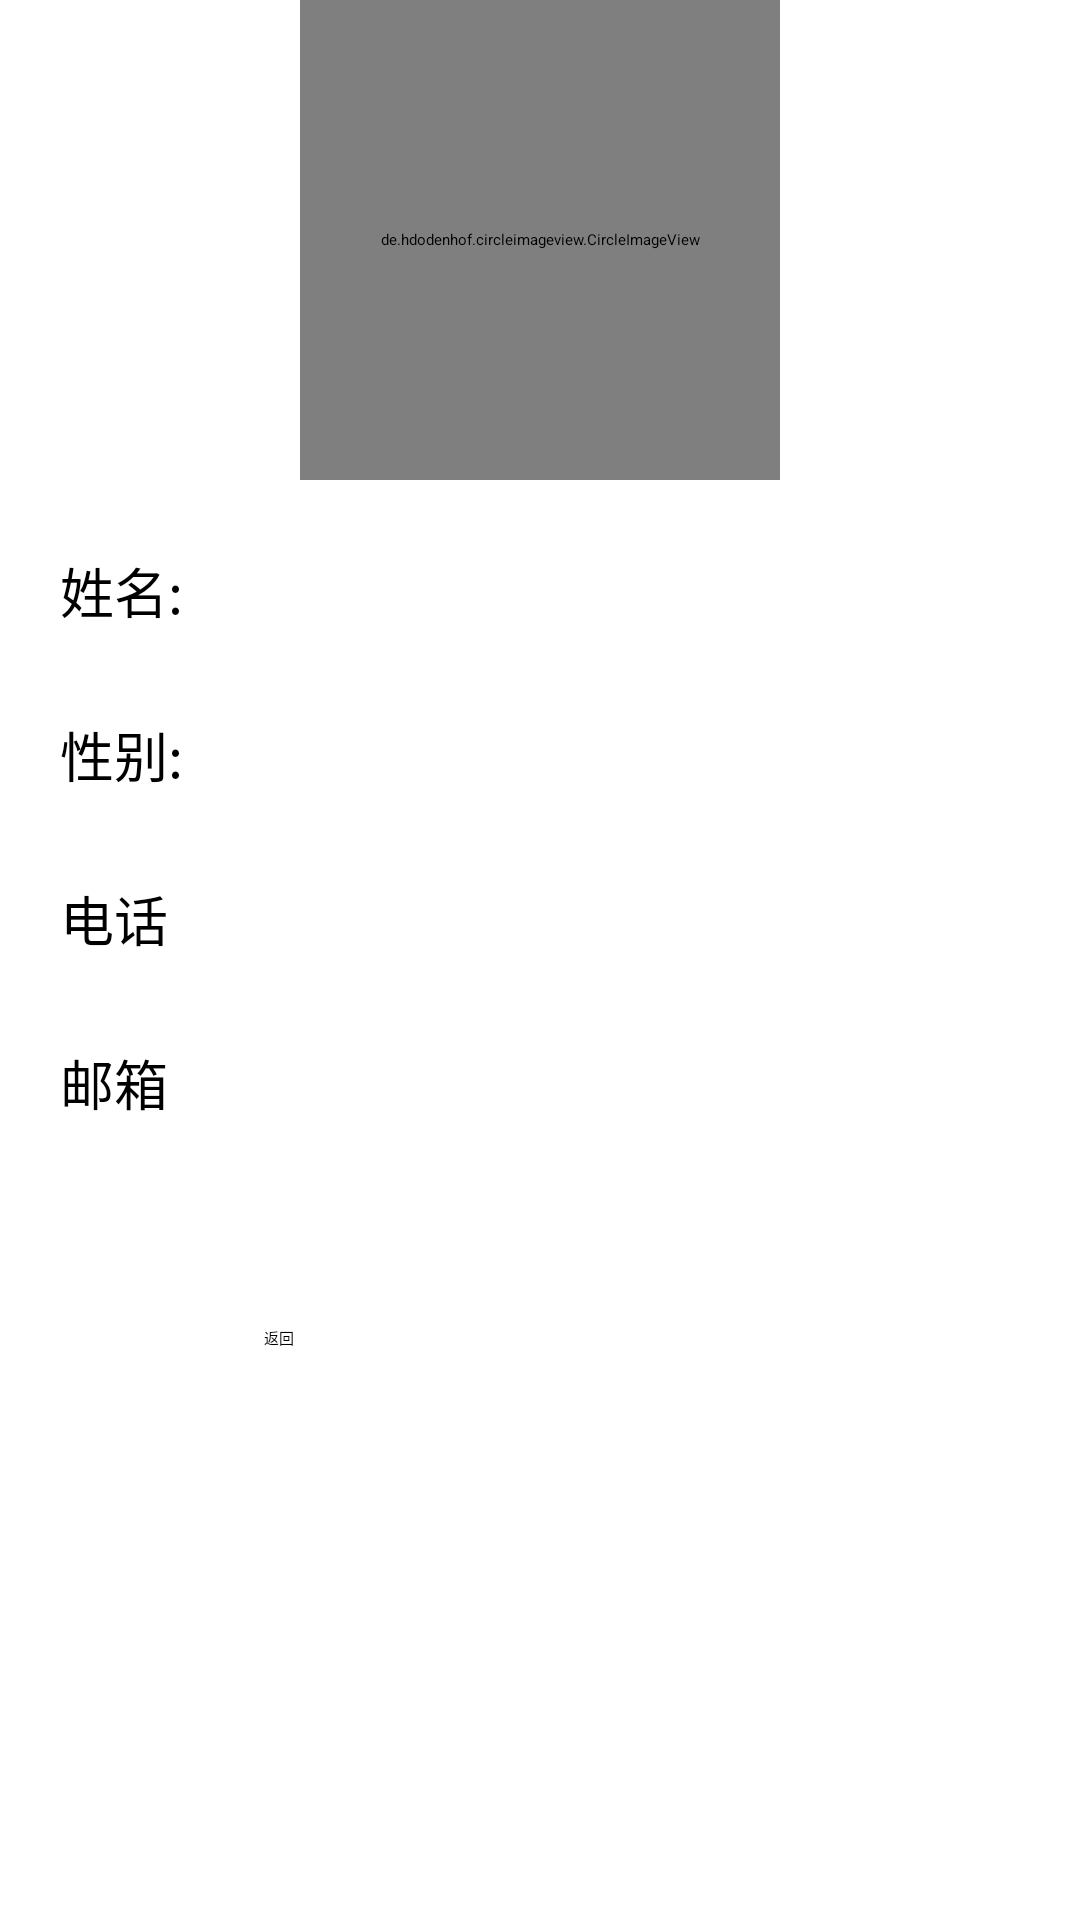

Reconstruct the res/layout file that produces this screen, plus the resources it refers to.
<!-- AndroidManifest.xml: activity theme AppTheme.NoActionBar -->
<!-- res/layout/activity_userinfo.xml -->
<?xml version="1.0" encoding="utf-8"?>
<LinearLayout xmlns:android="http://schemas.android.com/apk/res/android"
    xmlns:app="http://schemas.android.com/apk/res-auto"
    android:orientation="vertical"
    android:layout_width="match_parent"
    android:layout_height="match_parent"
    android:weightSum="1">

    <include
        layout="@layout/common_toolbar"/>
    <RelativeLayout
        android:layout_width="match_parent"
        android:layout_height="165dp"
        android:layout_weight="0.03">

        <de.hdodenhof.circleimageview.CircleImageView
            android:layout_width="160dp"
            android:layout_height="160dp"
            android:src="@drawable/hugh"
            app:civ_border_width="2dp"
            app:civ_border_color="@color/dark"
            android:layout_alignParentTop="true"
            android:layout_centerHorizontal="true" />

    </RelativeLayout>
    <LinearLayout
        android:layout_width="fill_parent"
        android:layout_height="50.0dip"
        android:layout_marginLeft="10dip"
        android:layout_marginRight="10dip"
        android:addStatesFromChildren="true"
        android:background="@drawable/bg_edittext_selector"
        android:orientation="horizontal"
        android:layout_weight="0.03"
        android:weightSum="1">

        <TextView
            android:layout_width="wrap_content"
            android:layout_height="wrap_content"
            android:layout_gravity="center_vertical"
            android:layout_marginLeft="10.0dip"
            android:text="姓名:"
            android:textSize="18.0sp" />

        <RelativeLayout
            android:layout_width="match_parent"
            android:layout_height="match_parent">

            <TextView
                android:layout_width="wrap_content"
                android:layout_height="wrap_content"
                android:textAppearance="?android:attr/textAppearanceMedium"
                android:id="@+id/nametext"
                android:layout_centerVertical="true"
                android:layout_alignParentLeft="true"
                android:layout_alignParentStart="true"
                android:layout_marginLeft="45dp"
                android:layout_marginStart="45dp" />
        </RelativeLayout>

    </LinearLayout>
    <LinearLayout
        android:layout_width="fill_parent"
        android:layout_height="50.0dip"
        android:layout_marginLeft="10dip"
        android:layout_marginRight="10dip"
        android:addStatesFromChildren="true"
        android:background="@drawable/bg_edittext_selector"
        android:orientation="horizontal"
        android:layout_weight="0.03"
        android:weightSum="1">

        <TextView
            android:layout_width="wrap_content"
            android:layout_height="wrap_content"
            android:layout_gravity="center_vertical"
            android:layout_marginLeft="10.0dip"
            android:text="性别:"
            android:textSize="18.0sp" />

        <RelativeLayout
            android:layout_width="match_parent"
            android:layout_height="match_parent">

            <TextView
                android:layout_width="wrap_content"
                android:layout_height="wrap_content"
                android:textAppearance="?android:attr/textAppearanceMedium"
                android:id="@+id/sextext"
                android:layout_centerVertical="true"
                android:layout_alignParentLeft="true"
                android:layout_alignParentStart="true"
                android:layout_marginLeft="45dp"
                android:layout_marginStart="45dp" />view
        </RelativeLayout>

    </LinearLayout>
    <LinearLayout
        android:layout_width="fill_parent"
        android:layout_height="50.0dip"
        android:layout_marginLeft="10dip"
        android:layout_marginRight="10dip"
        android:addStatesFromChildren="true"
        android:background="@drawable/bg_edittext_selector"
        android:orientation="horizontal"
        android:layout_weight="0.03"
        android:weightSum="1">

        <TextView
            android:layout_width="wrap_content"
            android:layout_height="wrap_content"
            android:layout_gravity="center_vertical"
            android:layout_marginLeft="10.0dip"
            android:text="电话"
            android:textSize="18.0sp" />

        <RelativeLayout
            android:layout_width="match_parent"
            android:layout_height="match_parent">

            <TextView
                android:layout_width="wrap_content"
                android:layout_height="wrap_content"
                android:textAppearance="?android:attr/textAppearanceMedium"
                android:id="@+id/phonetext"
                android:layout_centerVertical="true"
                android:layout_alignParentLeft="true"
                android:layout_alignParentStart="true"
                android:layout_marginLeft="45dp"
                android:layout_marginStart="45dp" />
        </RelativeLayout>

    </LinearLayout>
    <LinearLayout
        android:layout_width="fill_parent"
        android:layout_height="50.0dip"
        android:layout_marginLeft="10dip"
        android:layout_marginRight="10dip"
        android:addStatesFromChildren="true"
        android:background="@drawable/bg_edittext_selector"
        android:orientation="horizontal"
        android:layout_weight="0.03"
        android:weightSum="1">

        <TextView
            android:layout_width="wrap_content"
            android:layout_height="wrap_content"
            android:layout_gravity="center_vertical"
            android:layout_marginLeft="10.0dip"
            android:text="邮箱"
            android:textSize="18.0sp" />

        <RelativeLayout
            android:layout_width="match_parent"
            android:layout_height="match_parent">

            <TextView
                android:layout_width="wrap_content"
                android:layout_height="wrap_content"
                android:textAppearance="?android:attr/textAppearanceMedium"
                android:id="@+id/emailtext"
                android:layout_centerVertical="true"
                android:layout_alignParentLeft="true"
                android:layout_alignParentStart="true"
                android:layout_marginLeft="45dp"
                android:layout_marginStart="45dp" />
        </RelativeLayout>

    </LinearLayout>

    <RelativeLayout
        android:layout_width="match_parent"
        android:layout_height="115dp"
        android:layout_gravity="center_horizontal">

        <Button
            android:layout_width="wrap_content"
            android:layout_height="wrap_content"
            android:text="返回"
            android:id="@+id/button_cannel"
            android:layout_marginLeft="88dp"
            android:layout_marginStart="88dp"
            android:layout_centerVertical="true"
            android:layout_alignParentLeft="true"
            android:layout_alignParentStart="true" />

    </RelativeLayout>

</LinearLayout>
<!-- res/layout/common_toolbar.xml (included above) -->
<?xml version="1.0" encoding="utf-8"?>
<android.support.v7.widget.Toolbar xmlns:android="http://schemas.android.com/apk/res/android"
    xmlns:app="http://schemas.android.com/apk/res-auto"
    android:id="@+id/toolbar"
    android:layout_width="match_parent"
    android:layout_height="wrap_content"
    android:minHeight="?attr/actionBarSize"
    android:background="?attr/colorPrimary"
    android:fitsSystemWindows="true"
    />
<!-- resources referenced by this layout -->
<resources>
  <color name="dark">#FF222222</color>
  <!-- drawable bg_edittext_selector (drawable) -->
  <?xml version="1.0" encoding="utf-8"?>
  <selector xmlns:android="http://schemas.android.com/apk/res/android">
      <item android:state_focused="true"><shape android:shape="rectangle">
          <gradient android:angle="270.0" android:endColor="#ffffffff" android:startColor="#ffffffff" />
  
          <stroke android:width="1dp" android:color="#2D9FF7" />
  
          <corners android:bottomLeftRadius="5.0dip" android:bottomRightRadius="5.0dip" android:topLeftRadius="5.0dip" android:topRightRadius="5.0dip" />
      </shape></item>
      <item><shape android:shape="rectangle">
          <gradient android:angle="270.0" android:endColor="#ffffffff" android:startColor="#ffffffff" />
  
          <stroke android:width="1dp" android:color="#ffffffff" />
  
          <corners android:bottomLeftRadius="5.0dip" android:bottomRightRadius="5.0dip" android:topLeftRadius="5.0dip" android:topRightRadius="5.0dip" />
      </shape></item>
  </selector>
</resources>
